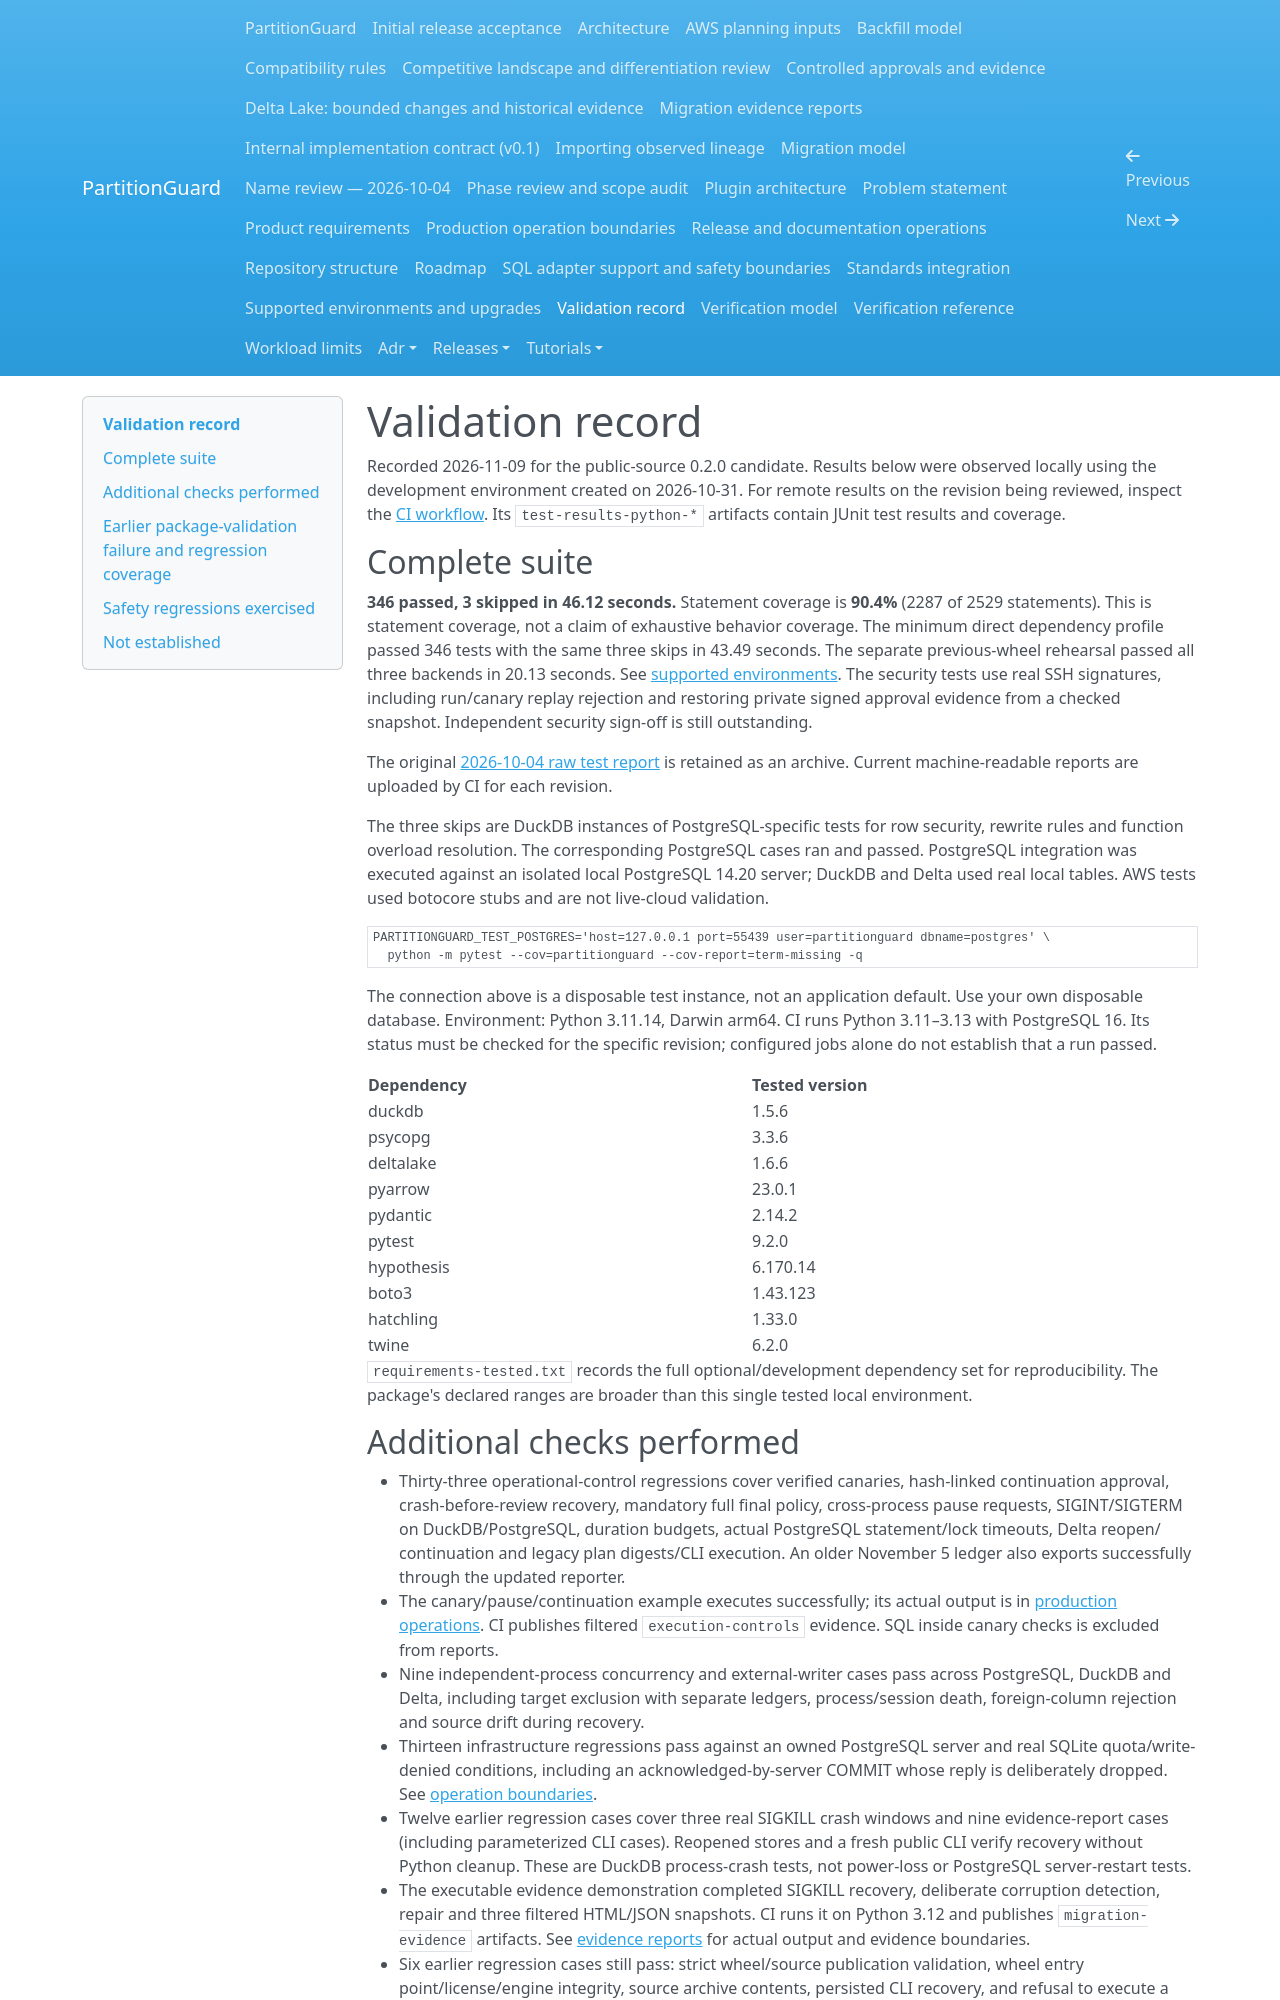

repository: andrebarrocas/partitionguard · page: validation/index.html · generator: mkdocs

# Validation record

Recorded 2026-11-09 for the public-source 0.2.0 candidate. Results below were
observed locally using the development environment created on 2026-10-31. For remote results on the revision
being reviewed, inspect the
[CI workflow](https://github.com/andrebarrocas/partitionguard/actions/workflows/ci.yml?query=branch%3Amain).
Its `test-results-python-*` artifacts contain JUnit test results and coverage.

## Complete suite

**346 passed, 3 skipped in 46.12 seconds.** Statement coverage is
**90.4%** (2287 of 2529 statements).
This is statement coverage, not a claim of exhaustive behavior coverage.
The minimum direct dependency profile passed 346 tests with the same three
skips in 43.49 seconds. The separate previous-wheel rehearsal passed all
three backends in 20.13 seconds. See [supported environments](supported-environments.md).
The security tests use real SSH signatures, including run/canary replay rejection
and restoring private signed approval evidence from a checked snapshot.
Independent security sign-off is still outstanding.

The original [2026-10-04 raw test report](test-results.txt) is retained as an
archive. Current machine-readable reports are uploaded by CI for each revision.

The three skips are DuckDB instances of PostgreSQL-specific tests for row
security, rewrite rules and function overload resolution. The corresponding
PostgreSQL cases ran and passed. PostgreSQL integration was executed against an
isolated local PostgreSQL 14.20 server; DuckDB and Delta used real local tables.
AWS tests used botocore stubs and are not live-cloud validation.

```sh
PARTITIONGUARD_TEST_POSTGRES='host=127.0.0.1 port=55439 user=partitionguard dbname=postgres' \
  python -m pytest --cov=partitionguard --cov-report=term-missing -q
```

The connection above is a disposable test instance, not an application default.
Use your own disposable database. Environment: Python 3.11.14, Darwin arm64.
CI runs Python 3.11–3.13 with PostgreSQL 16. Its status must be checked for the
specific revision; configured jobs alone do not establish that a run passed.

| Dependency | Tested version |
| --- | --- |
| duckdb | 1.5.6 |
| psycopg | 3.3.6 |
| deltalake | 1.6.6 |
| pyarrow | 23.0.1 |
| pydantic | 2.14.2 |
| pytest | 9.2.0 |
| hypothesis | 6.170.14 |
| boto3 | 1.43.123 |
| hatchling | 1.33.0 |
| twine | 6.2.0 |

`requirements-tested.txt` records the full optional/development dependency
set for reproducibility. The package's declared ranges are broader than this
single tested local environment.
